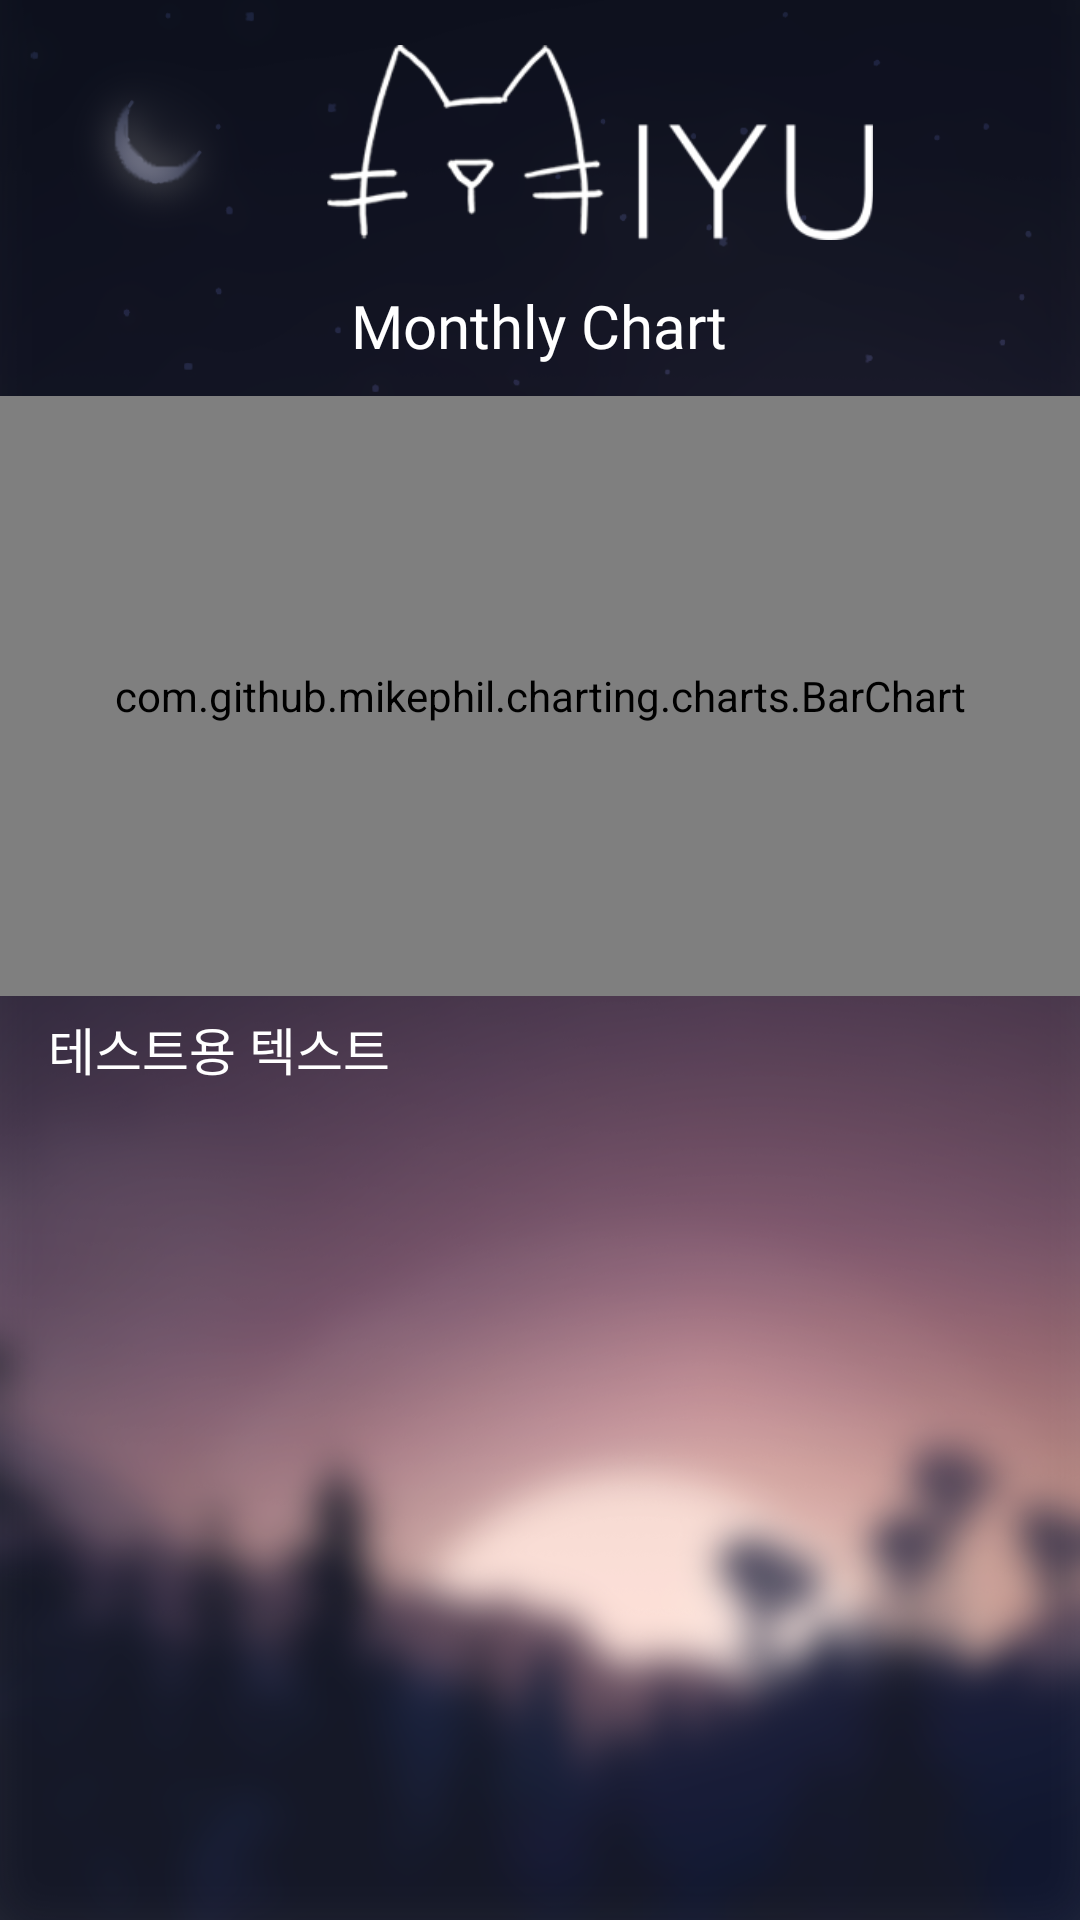

Layout XML and referenced resources for this Android screen:
<!-- AndroidManifest.xml: application theme AppTheme -->
<!-- res/layout/emotion_bar_chart.xml -->
<?xml version="1.0" encoding="utf-8"?>
<LinearLayout xmlns:android="http://schemas.android.com/apk/res/android"
    android:layout_width="match_parent"
    android:layout_height="match_parent"
    android:background="@drawable/background"
    android:orientation="vertical">

    <ImageView
        android:id="@+id/MIYU_logo"
        android:layout_width="wrap_content"
        android:layout_height="65dp"
        android:layout_gravity="center"
        android:layout_marginVertical="15dp"
        android:layout_marginLeft="20dp"

        android:src="@drawable/miyu" />


    <TextView
        android:layout_width="wrap_content"
        android:layout_height="wrap_content"
        android:text="Monthly Chart"
        android:fontFamily="@font/home_font"
        android:layout_gravity="center"
        android:id="@+id/barChart_name"
        android:textColor="@color/colorAccent"
        android:textSize="20dp"/>

    <com.github.mikephil.charting.charts.BarChart
        android:layout_width="match_parent"
        android:layout_height="200dp"
        android:layout_marginTop="10dp"

        android:id="@+id/barchart" />

    <TextView
        android:layout_width="match_parent"
        android:layout_height="wrap_content"
        android:fontFamily="@font/main_font"
        android:text="테스트용 텍스트"
        android:textSize="17dp"
        android:layout_marginRight="8dp"
        android:layout_marginTop="5dp"
        android:lineSpacingExtra="3dp"
        android:layout_marginLeft="16dp"
        android:textColor="@color/colorAccent"
        android:id="@+id/emotion_commend"/>

</LinearLayout>
<!-- resources referenced by this layout -->
<resources>
  <color name="colorAccent">#ffffff</color>
  <!-- drawable background: png bitmap (drawable, 524743 bytes) -->
  <!-- drawable miyu: png bitmap (drawable, 19458 bytes) -->
  <style name="AppTheme" parent="Theme.AppCompat.Light.DarkActionBar">
          
          <item name="colorPrimary">@color/colorPrimary</item>
          <item name="colorPrimaryDark">@color/colorPrimaryDark</item>
          
          <item name="colorAccent">#ffffff</item>
          <item name="android:windowActionBar">false</item>
          <item name="windowNoTitle">true</item>
  
          <item name="android:statusBarColor">#0f1120</item>
          <item name="colorControlNormal">#ffffff</item>
      </style>
  <color name="colorPrimary">#3F51B5</color>
  <color name="colorPrimaryDark">#e5a800</color>
</resources>
